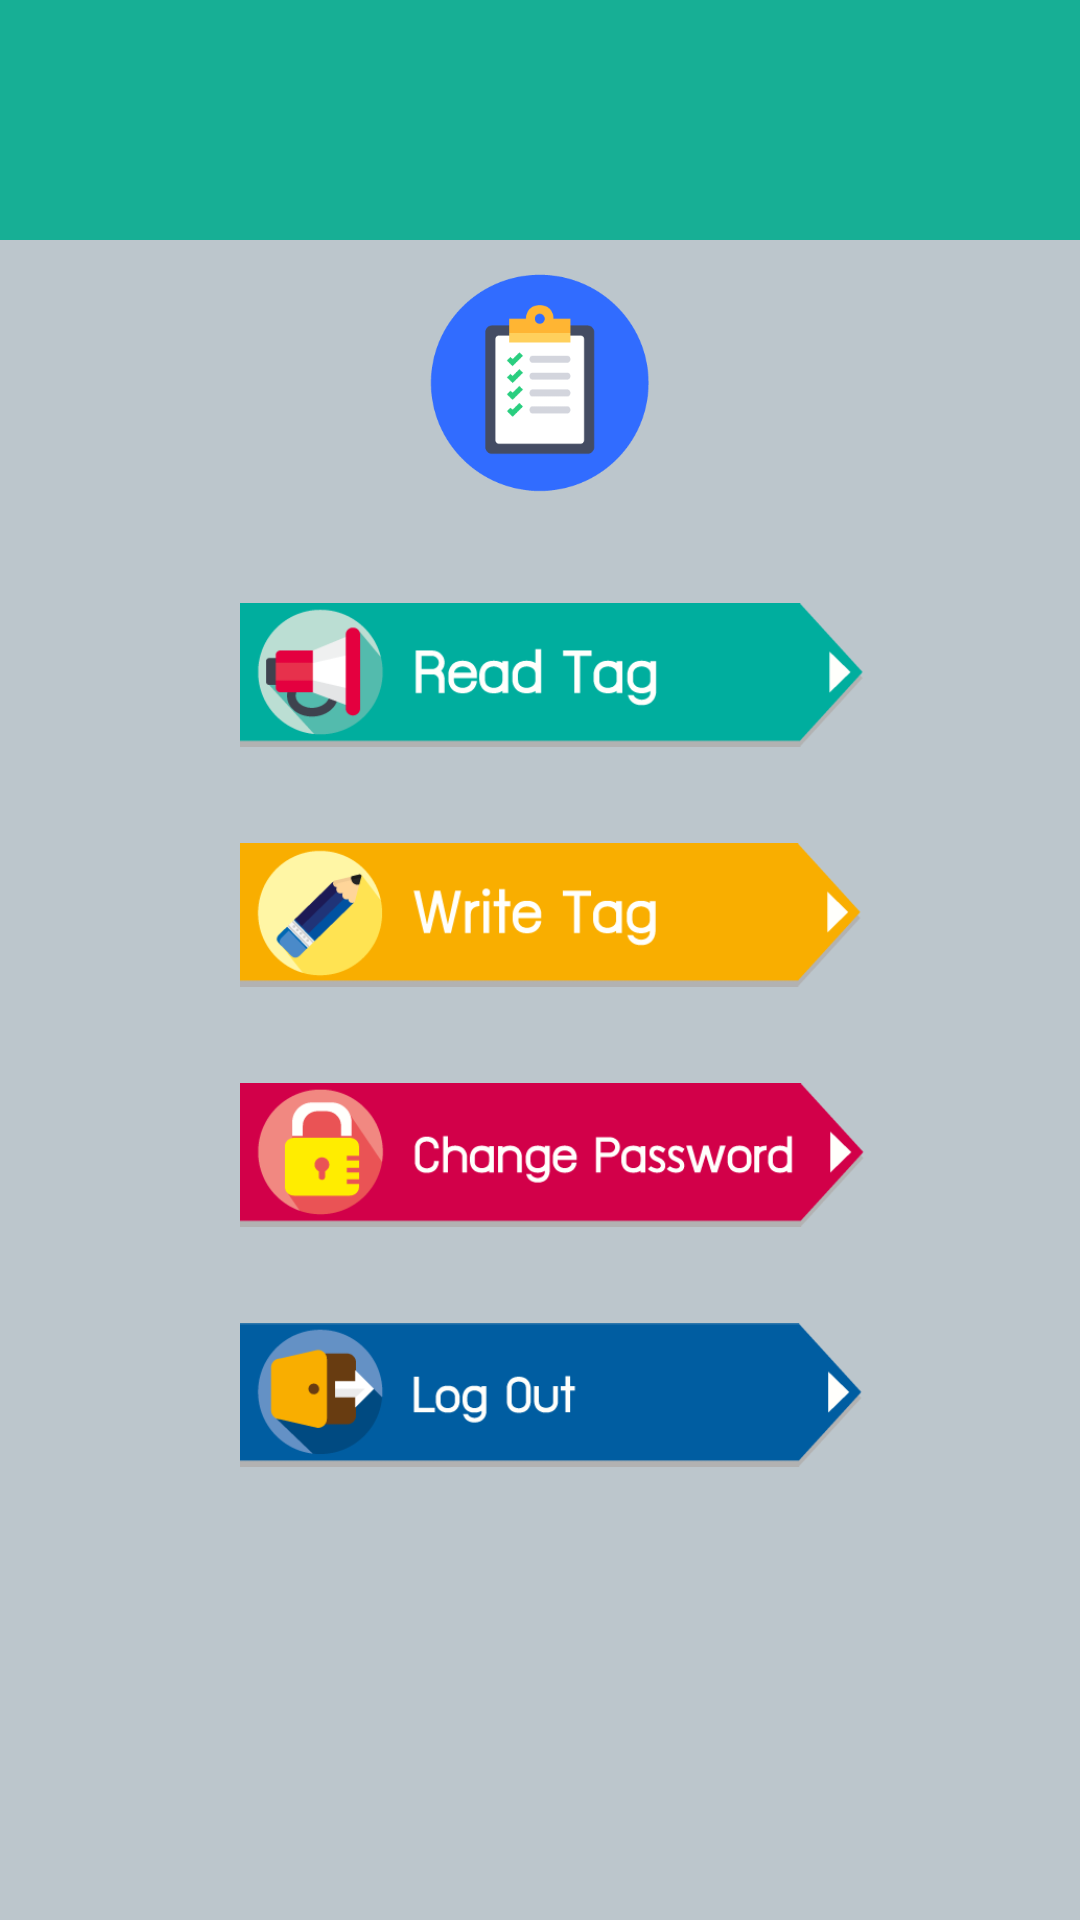

Produce the Android XML layout that renders to this screen, including the resource entries it uses.
<!-- AndroidManifest.xml: application theme AppTheme -->
<!-- res/layout/mainmenu_screen.xml -->
<?xml version="1.0" encoding="utf-8"?>
<RelativeLayout xmlns:android="http://schemas.android.com/apk/res/android"
    android:layout_width="match_parent"
    android:layout_height="match_parent"
    android:background="#BCC6CC"
    android:descendantFocusability="beforeDescendants"
    android:focusableInTouchMode="true">

    <ImageView
        android:id="@+id/banner"
        android:layout_width="match_parent"
        android:layout_height="80dp"
        android:background="#17AF95"
        android:src="@drawable/header" />

    <View
        android:id="@+id/view"
        android:layout_width="fill_parent"
        android:layout_height="120dp"
        android:layout_alignParentTop="true" />

    <ScrollView
        android:id="@+id/scrollView"
        android:layout_width="wrap_content"
        android:layout_height="wrap_content"
        android:layout_alignParentLeft="true"
        android:layout_alignParentRight="true"
        android:layout_below="@+id/view"
        android:layout_centerHorizontal="true"
        android:layout_marginLeft="30dp"
        android:layout_marginRight="30dp"
        android:background="@drawable/registration_background"
        android:padding="40dp">

        <RelativeLayout
            android:layout_width="fill_parent"
            android:layout_height="wrap_content"
            android:layout_marginLeft="10dp">

            

            <ImageView
                android:id="@+id/readtag"
                android:layout_width="fill_parent"
                android:layout_height="50dp"
                android:layout_alignParentLeft="true"
                android:layout_alignParentStart="true"
                android:layout_marginTop="40dp"
                android:contentDescription="อ่านสติกเกอร์เอ็นเอฟซี"
                android:src="@drawable/readtag_icon" />

            <ImageView
                android:id="@+id/writetag"
                android:layout_width="fill_parent"
                android:layout_height="50dp"
                android:layout_alignParentLeft="true"
                android:layout_alignParentStart="true"
                android:layout_alignParentTop="true"
                android:layout_marginTop="120dp"
                android:contentDescription="เขียนสติกเกอร์เอ็นเอฟซี"
                android:src="@drawable/writetag_icon" />

            <ImageView
                android:id="@+id/chgpwd"
                android:layout_width="fill_parent"
                android:layout_height="50dp"
                android:layout_below="@+id/writetag"
                android:layout_centerHorizontal="true"
                android:layout_marginTop="30dp"
                android:contentDescription="เปลี่ยนรหัสผ่าน"
                android:src="@drawable/chgpwd_icon" />

            <ImageView
                android:id="@+id/logout"
                android:layout_width="fill_parent"
                android:layout_height="50dp"
                android:layout_below="@+id/chgpwd"
                android:layout_centerHorizontal="true"
                android:layout_marginTop="30dp"
                android:contentDescription="ออกจากระบบ"
                android:src="@drawable/logout_icon" />

        </RelativeLayout>

    </ScrollView>

    <ImageView
        android:id="@+id/view_1"
        android:layout_width="75dp"
        android:layout_height="75dp"
        android:layout_alignParentTop="true"
        android:layout_centerHorizontal="true"
        android:layout_marginTop="90dp"
        android:background="@drawable/list_icon"
        android:contentDescription="เมนูหลัก" />

</RelativeLayout>
<!-- resources referenced by this layout -->
<resources>
  <!-- drawable chgpwd_icon: png bitmap (drawable, 9654 bytes) -->
  <!-- drawable list_icon: png bitmap (drawable, 6350 bytes) -->
  <!-- drawable logout_icon: png bitmap (drawable, 7038 bytes) -->
  <!-- drawable readtag_icon: png bitmap (drawable, 8643 bytes) -->
  <!-- drawable writetag_icon: png bitmap (drawable, 9181 bytes) -->
  <style name="AppTheme" parent="Theme.AppCompat.Light.NoActionBar">
          
      </style>
</resources>
